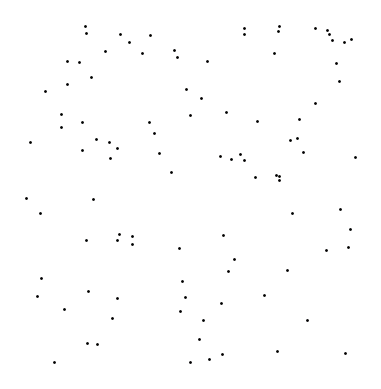

Write the Python code that produced this figure.
# -*- coding: utf-8 -*-
"""
Created on Tue May 21 09:30:33 2024

[redacted]
"""

import random
import matplotlib.pyplot as plt
import numpy as np
import math

def euclidean_distance(p1, p2):
    return np.linalg.norm(p1 - p2)

def path_length(path):
    length = 0
    for i in range(1, len(path)):
        length += euclidean_distance(nodes[path[i]], nodes[path[i-1]])
    return length

def search(path, target, specific_num_passes):
    for i, node in enumerate(path):
        for j in range(specific_num_passes[i]):
            if node == target and random.random() > beta:
                return True
            
# size of bounding box
xmin = 0
xmax = 10
ymin = 0
ymax = 10

n = 100 # number of nodes
beta = 0.3 # false negative rate
budget = 50 # total budget for traveling and searching
search_cost = 1 # time it takes to do 1 search at a node

# generating random nodes in the plane
nodes = [np.array([random.uniform(xmin, xmax), random.uniform(ymin, ymax)]) for i in range(n)]

fig, ax = plt.subplots()
ax.set_aspect('equal', adjustable='box')
plt.axis('off')
for node in nodes:
    plt.plot(node[0], node[1], marker="o", markersize=1, markeredgecolor="black")
    
# starting at a random node
starting_point = target = random.randint(0, n-1)
# nearest neighbor greedy k-TSP
# find nearest neighbor of each node
 # i-th element is the nearest node to the ith node and the distance
k_TSP_paths = [] # greedy k-TSP paths for increasing k
for i in range(2, n):
    pivot = starting_point
    visited = [pivot]
    while len(visited) < i:
        distance_to_other_nodes = []
        for j in range(len(nodes)):
            if (j != pivot) and (j not in visited):
                distance_to_other_nodes.append([j, euclidean_distance(nodes[j], nodes[pivot])])
        next_node = distance_to_other_nodes[np.argmin([dist[1] for dist in distance_to_other_nodes])][0]
        visited.append(next_node)
        pivot = next_node
    k_TSP_paths.append(visited)

theoretical_probs = []
for p in k_TSP_paths:
    search_time = max(0, budget - path_length(p))
    total_num_passes = math.floor(search_time/search_cost)
    # figure out exactly how many passes at each node we make
    specific_num_passes = [total_num_passes // len(p) + (1 if x < total_num_passes % len(p) else 0)  for x in range (len(p))]
    theoretical_prob_of_detection = 0
    for s in specific_num_passes:
        theoretical_prob_of_detection += 1/n*(1 - beta**s)
    theoretical_probs.append(theoretical_prob_of_detection)
    
best_route_index = np.argmax(theoretical_probs)
best_route = k_TSP_paths[best_route_index]
print('Best route is: ' + str(best_route))
print('with probability of detection: ' + str(theoretical_probs[best_route_index]))

# place a target randomly at a node

search_time = max(0, budget - path_length(best_route))
total_num_passes = math.floor(search_time/search_cost)
specific_num_passes = [total_num_passes // len(best_route) + (1 if x < total_num_passes % len(best_route) else 0)  for x in range (len(best_route))]
detected = 0
for epcho in range(10000):
    target = random.randint(0, n-1)
    if search(best_route, target, specific_num_passes):
        detected += 1

print('simulated probability of detection: ' + str(detected/10000))
        
